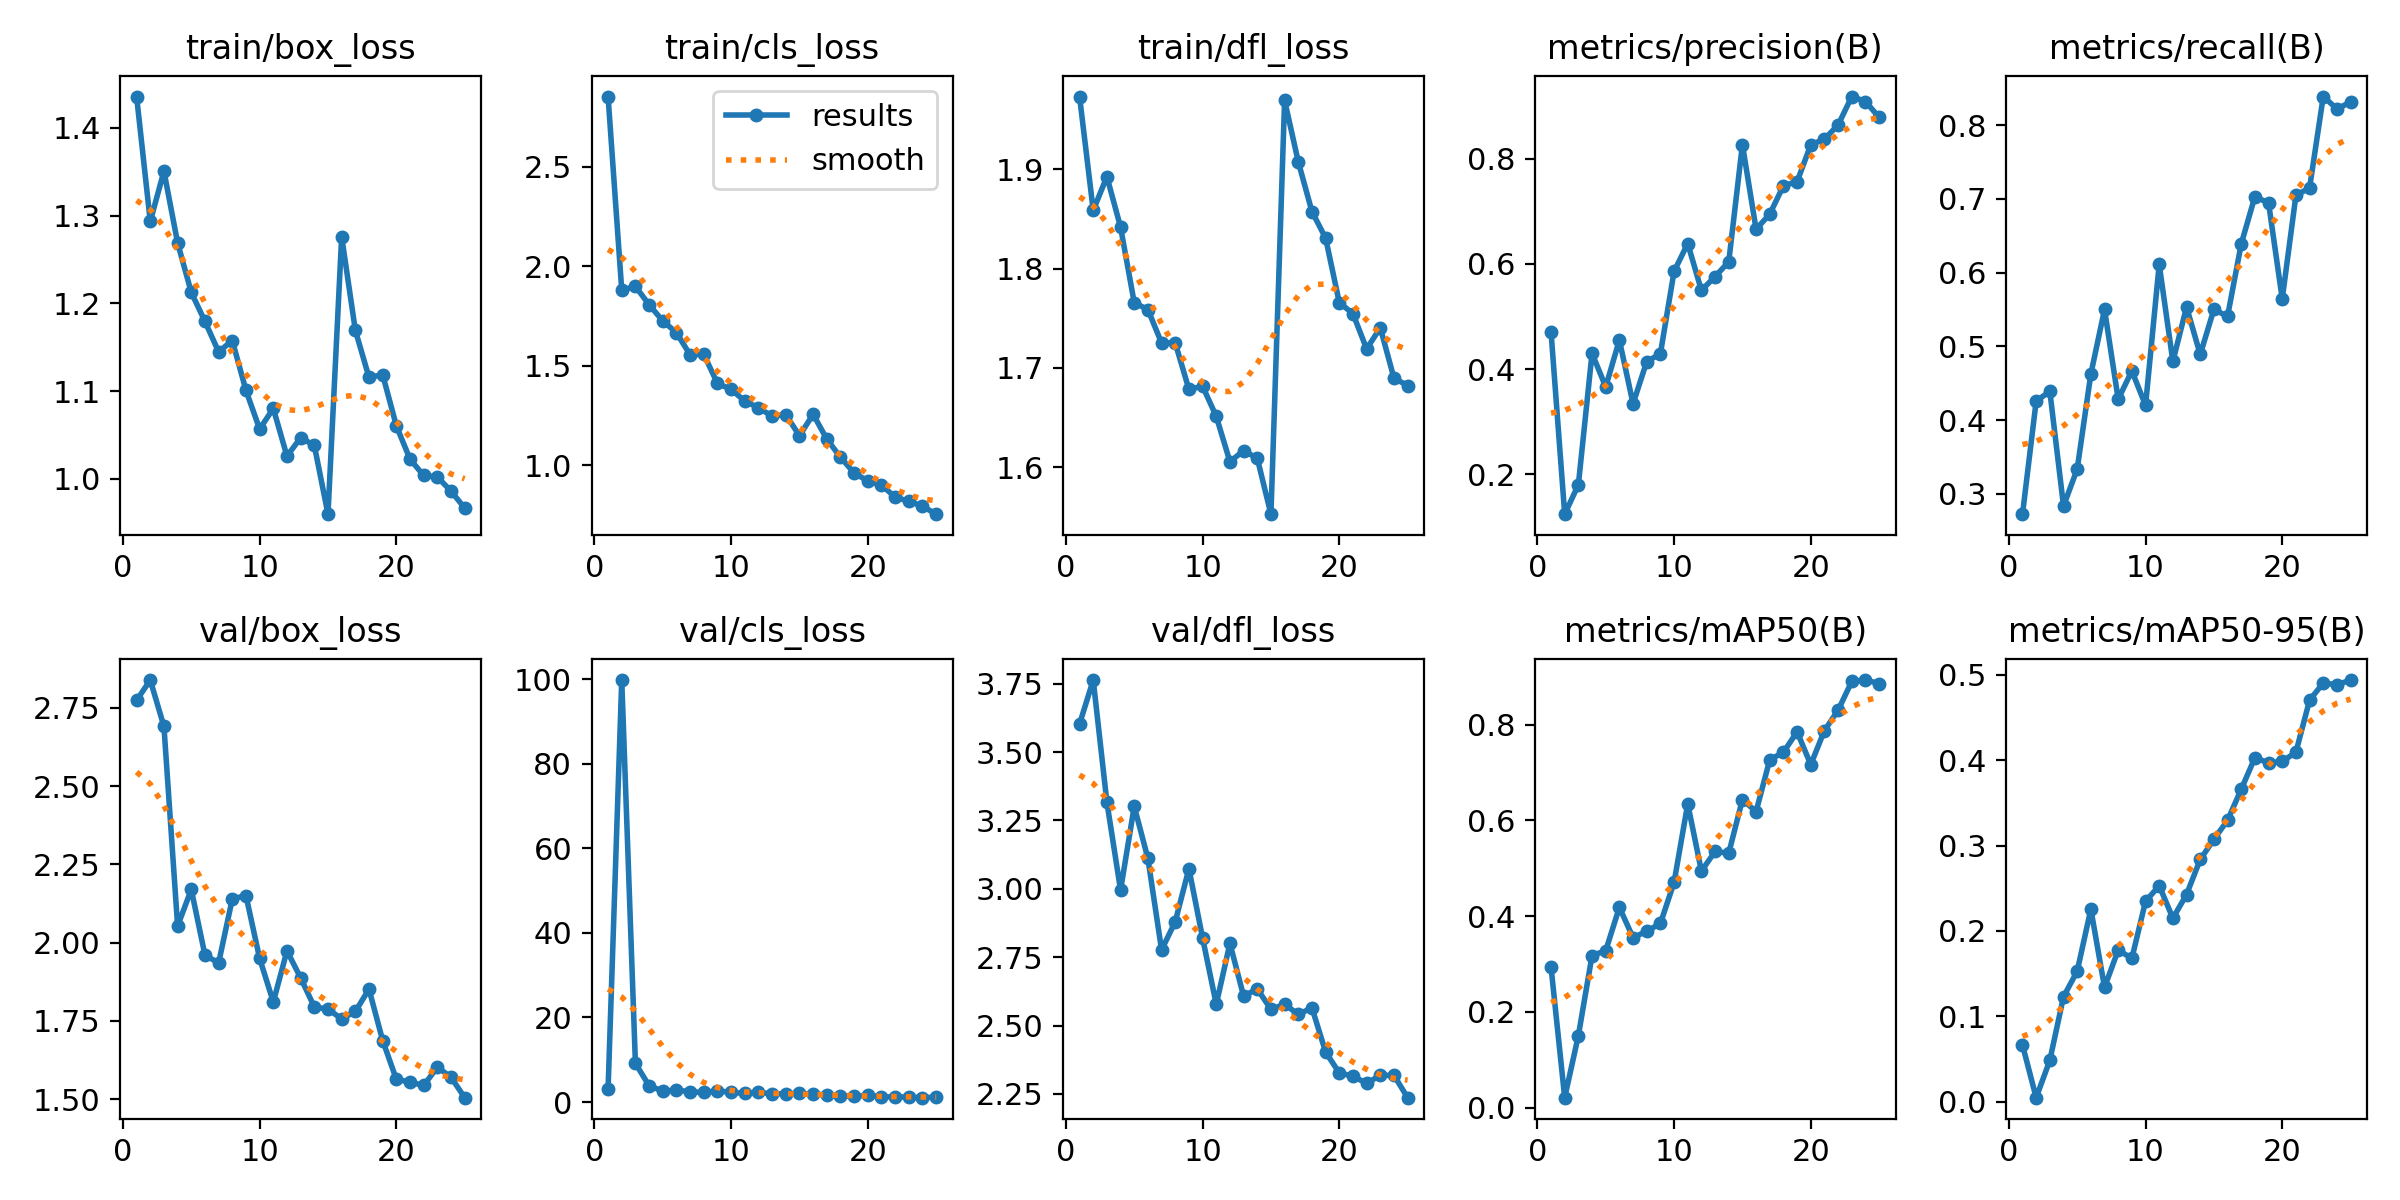

Source data for this figure (header and first rows):
epoch, time, train/box_loss, train/cls_loss, train/dfl_loss, metrics/precision(B), metrics/recall(B), metrics/mAP50(B), metrics/mAP50-95(B), val/box_loss, val/cls_loss, val/dfl_loss, lr/pg0, lr/pg1, lr/pg2
1, 47.08, 1.436, 2.853, 1.973, 0.471, 0.2722, 0.2942, 0.06643, 2.774, 3.087, 3.603, 0.0004677, 0.0004677, 0.0004677
2, 89.77, 1.293, 1.88, 1.859, 0.1242, 0.4256, 0.02107, 0.00479, 2.839, 99.8, 3.764, 0.0009066, 0.0009066, 0.0009066
3, 132.7, 1.351, 1.9, 1.893, 0.1802, 0.4389, 0.1507, 0.04857, 2.69, 9.123, 3.317, 0.001308, 0.001308, 0.001308
4, 175.7, 1.269, 1.808, 1.842, 0.4299, 0.2833, 0.3178, 0.123, 2.053, 3.874, 2.995, 0.001259, 0.001259, 0.001259
5, 220.4, 1.213, 1.727, 1.766, 0.3662, 0.3333, 0.3281, 0.1528, 2.169, 2.557, 3.302, 0.001203, 0.001203, 0.001203
6, 265.2, 1.18, 1.667, 1.759, 0.4552, 0.4624, 0.4185, 0.2255, 1.96, 2.817, 3.111, 0.001146, 0.001146, 0.001146
7, 310.5, 1.145, 1.556, 1.725, 0.334, 0.55, 0.3553, 0.1341, 1.935, 2.426, 2.777, 0.001089, 0.001089, 0.001089
8, 358.5, 1.158, 1.558, 1.725, 0.4141, 0.4281, 0.3686, 0.1775, 2.139, 2.266, 2.88, 0.001033, 0.001033, 0.001033
9, 403.1, 1.101, 1.412, 1.678, 0.4292, 0.4667, 0.3848, 0.168, 2.15, 2.634, 3.074, 0.0009763, 0.0009763, 0.0009763
10, 446.7, 1.057, 1.382, 1.682, 0.5856, 0.4199, 0.4706, 0.2346, 1.949, 2.316, 2.82, 0.0009197, 0.0009197, 0.0009197
11, 491.1, 1.08, 1.324, 1.651, 0.6387, 0.6111, 0.6348, 0.2531, 1.81, 2.023, 2.578, 0.0008631, 0.0008631, 0.0008631
12, 535, 1.026, 1.289, 1.606, 0.5497, 0.4795, 0.4942, 0.2149, 1.973, 2.286, 2.801, 0.0008065, 0.0008065, 0.0008065
13, 578.3, 1.047, 1.248, 1.617, 0.5758, 0.5534, 0.5353, 0.2427, 1.887, 1.934, 2.608, 0.0007499, 0.0007499, 0.0007499
14, 624.8, 1.038, 1.255, 1.609, 0.6039, 0.4889, 0.5316, 0.2837, 1.794, 1.957, 2.634, 0.0006934, 0.0006934, 0.0006934
15, 667.6, 0.9598, 1.149, 1.553, 0.8267, 0.55, 0.6437, 0.3072, 1.787, 2.06, 2.559, 0.0006368, 0.0006368, 0.0006368
16, 708.8, 1.276, 1.257, 1.969, 0.6658, 0.5407, 0.6185, 0.3296, 1.756, 1.852, 2.578, 0.0005802, 0.0005802, 0.0005802
17, 751.6, 1.169, 1.132, 1.907, 0.6946, 0.6389, 0.7267, 0.3659, 1.78, 1.719, 2.541, 0.0005236, 0.0005236, 0.0005236
18, 793.8, 1.116, 1.041, 1.857, 0.7484, 0.7032, 0.7424, 0.403, 1.851, 1.396, 2.565, 0.000467, 0.000467, 0.000467
19, 833.6, 1.119, 0.9616, 1.831, 0.7563, 0.6944, 0.7851, 0.3968, 1.687, 1.324, 2.403, 0.0004104, 0.0004104, 0.0004104
20, 873.3, 1.061, 0.9218, 1.766, 0.8261, 0.5644, 0.7167, 0.3985, 1.563, 1.591, 2.327, 0.0003538, 0.0003538, 0.0003538
21, 914.1, 1.023, 0.9021, 1.755, 0.8374, 0.7047, 0.7877, 0.4094, 1.554, 1.232, 2.315, 0.0002972, 0.0002972, 0.0002972
22, 954.9, 1.004, 0.8399, 1.719, 0.864, 0.715, 0.8303, 0.4703, 1.543, 1.205, 2.289, 0.0002406, 0.0002406, 0.0002406
23, 994.7, 1.002, 0.8201, 1.74, 0.918, 0.8389, 0.8903, 0.4903, 1.602, 1.167, 2.318, 0.0001841, 0.0001841, 0.0001841
24, 1038, 0.986, 0.7947, 1.69, 0.9086, 0.8222, 0.8932, 0.4884, 1.57, 1.029, 2.318, 0.0001275, 0.0001275, 0.0001275
25, 1081, 0.9668, 0.7549, 1.682, 0.8785, 0.8313, 0.886, 0.4938, 1.504, 1.136, 2.236, 7.08784e-05, 7.08784e-05, 7.08784e-05
